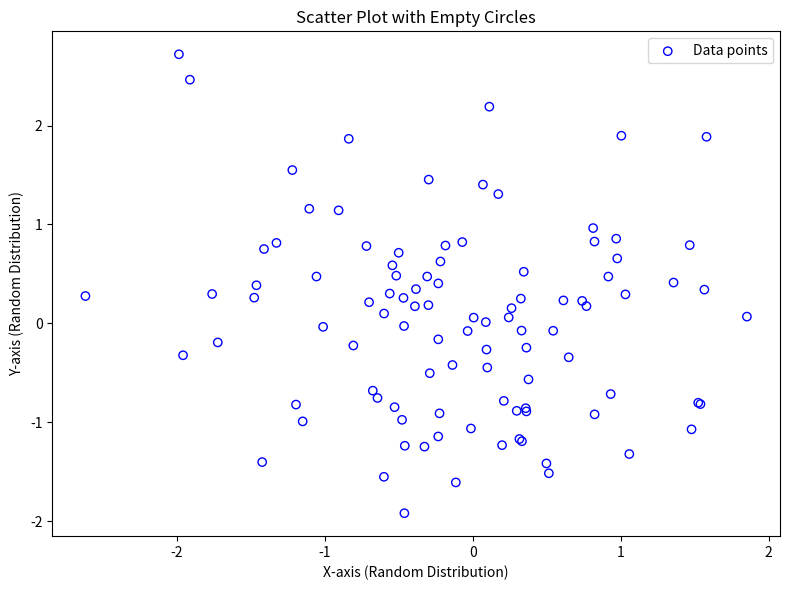

This chart was generated by the following Python code:
import matplotlib.pyplot as plt
import numpy as np

# Generate random data
np.random.seed(42)  # For reproducibility
x = np.random.randn(100)  # 100 random points for X
y = np.random.randn(100)  # 100 random points for Y

# Create scatter plot with empty circles
plt.figure(figsize=(8, 6))
plt.scatter(x, y, facecolors='none', edgecolors='blue', label='Data points')

# Add labels, title, and legend
plt.xlabel('X-axis (Random Distribution)')
plt.ylabel('Y-axis (Random Distribution)')
plt.title('Scatter Plot with Empty Circles')
plt.legend()

# Show plot
plt.tight_layout()
plt.show()
